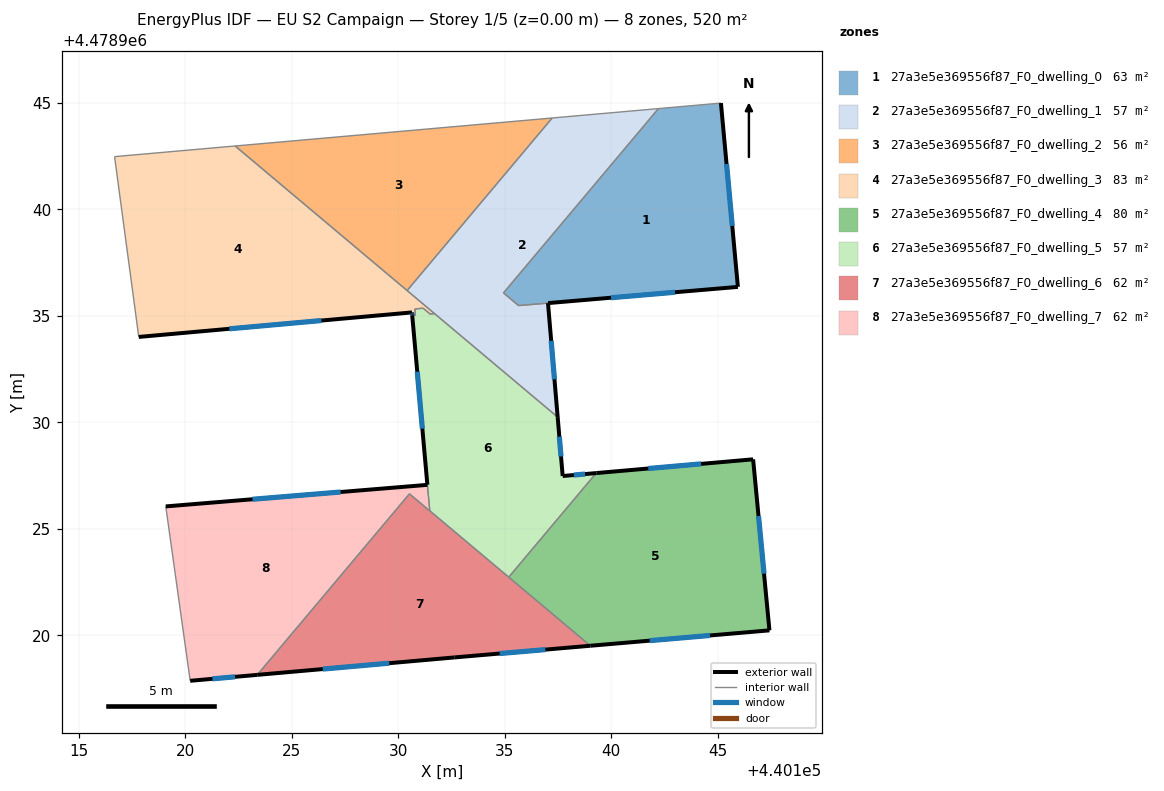
=== STOREY PLAN SPEC (per zone: floor XY polygon, exterior-wall plan segments, windows/doors) ===
zone 1: 27a3e5e369556f87_F0_dwelling_0  (62.8 m²)
  floor: (440145.95, 4478936.36) (440145.15, 4478944.99) (440142.22, 4478944.74) (440134.94, 4478936.08) (440135.65, 4478935.48)
  exterior wall: (440145.15, 4478944.99) – (440145.95, 4478936.36)  [8.7 m]
    window: (440145.41, 4478942.13) – (440145.68, 4478939.22)  [3.0 m²]
  exterior wall: (440145.95, 4478936.36) – (440137.03, 4478935.60)  [8.9 m]
    window: (440142.99, 4478936.11) – (440139.99, 4478935.85)  [3.0 m²]
  interior walls: 4
zone 2: 27a3e5e369556f87_F0_dwelling_1  (56.8 m²)
  floor: (440137.48, 4478930.25) (440137.03, 4478935.60) (440135.65, 4478935.48) (440134.94, 4478936.08) (440142.22, 4478944.74) (440137.22, 4478944.29) (440130.41, 4478936.19)
  exterior wall: (440137.03, 4478935.60) – (440137.48, 4478930.25)  [5.4 m]
    window: (440137.18, 4478933.83) – (440137.33, 4478932.02)  [1.8 m²]
  interior walls: 7
zone 3: 27a3e5e369556f87_F0_dwelling_2  (55.9 m²)
  floor: (440130.41, 4478936.19) (440137.22, 4478944.29) (440122.34, 4478942.98)
  interior walls: 3
zone 4: 27a3e5e369556f87_F0_dwelling_3  (83.0 m²)
  floor: (440131.70, 4478935.11) (440122.34, 4478942.98) (440116.67, 4478942.48) (440117.81, 4478934.01) (440130.64, 4478935.16) (440130.65, 4478935.01) (440130.80, 4478935.03) (440130.78, 4478935.33) (440131.16, 4478935.36) (440131.49, 4478935.09)
  exterior wall: (440130.65, 4478935.01) – (440130.64, 4478935.16)  [0.1 m]
    window: (440130.65, 4478935.06) – (440130.64, 4478935.11)  [0.1 m²]
  exterior wall: (440130.64, 4478935.16) – (440117.81, 4478934.01)  [12.9 m]
    window: (440126.39, 4478934.78) – (440122.06, 4478934.39)  [4.4 m²]
  interior walls: 9
zone 5: 27a3e5e369556f87_F0_dwelling_4  (79.8 m²)
  floor: (440147.43, 4478920.23) (440146.66, 4478928.26) (440139.29, 4478927.62) (440135.18, 4478922.73) (440139.02, 4478919.51)
  exterior wall: (440139.30, 4478927.62) – (440146.66, 4478928.26)  [7.4 m]
    window: (440141.74, 4478927.83) – (440144.22, 4478928.05)  [2.5 m²]
  exterior wall: (440146.66, 4478928.26) – (440147.43, 4478920.23)  [8.1 m]
    window: (440146.92, 4478925.60) – (440147.17, 4478922.89)  [2.7 m²]
  exterior wall: (440147.43, 4478920.23) – (440139.02, 4478919.51)  [8.4 m]
    window: (440144.64, 4478919.99) – (440141.80, 4478919.75)  [2.9 m²]
  interior walls: 2
zone 6: 27a3e5e369556f87_F0_dwelling_5  (57.5 m²)
  floor: (440135.18, 4478922.73) (440139.29, 4478927.62) (440137.72, 4478927.48) (440137.48, 4478930.25) (440131.70, 4478935.11) (440131.49, 4478935.09) (440131.17, 4478935.36) (440130.78, 4478935.33) (440130.80, 4478935.03) (440130.65, 4478935.01) (440131.36, 4478927.07) (440131.48, 4478925.85)
  exterior wall: (440131.36, 4478927.07) – (440130.65, 4478935.01)  [8.0 m]
    window: (440131.13, 4478929.70) – (440130.89, 4478932.38)  [2.7 m²]
  exterior wall: (440137.48, 4478930.25) – (440137.72, 4478927.48)  [2.8 m]
    window: (440137.56, 4478929.33) – (440137.64, 4478928.40)  [0.9 m²]
  exterior wall: (440137.72, 4478927.48) – (440139.29, 4478927.62)  [1.6 m]
    window: (440138.24, 4478927.53) – (440138.77, 4478927.57)  [0.5 m²]
  interior walls: 9
zone 7: 27a3e5e369556f87_F0_dwelling_6  (61.5 m²)
  floor: (440139.02, 4478919.51) (440131.48, 4478925.85) (440130.52, 4478926.64) (440123.38, 4478918.14) (440132.65, 4478918.96)
  exterior wall: (440139.02, 4478919.51) – (440132.65, 4478918.96)  [6.4 m]
    window: (440136.91, 4478919.33) – (440134.76, 4478919.14)  [2.2 m²]
  exterior wall: (440132.65, 4478918.96) – (440123.38, 4478918.14)  [9.3 m]
    window: (440129.57, 4478918.69) – (440126.45, 4478918.41)  [3.2 m²]
  interior walls: 4
zone 8: 27a3e5e369556f87_F0_dwelling_7  (62.3 m²)
  floor: (440131.47, 4478925.85) (440131.36, 4478927.07) (440119.08, 4478926.05) (440120.22, 4478917.86) (440123.38, 4478918.14) (440130.52, 4478926.64)
  exterior wall: (440123.38, 4478918.14) – (440120.22, 4478917.86)  [3.2 m]
    window: (440122.33, 4478918.05) – (440121.27, 4478917.96)  [1.1 m²]
  exterior wall: (440119.08, 4478926.05) – (440131.36, 4478927.07)  [12.3 m]
    window: (440123.15, 4478926.39) – (440127.29, 4478926.73)  [4.2 m²]
  interior walls: 4

=== DERIVED (storey summary) ===
Building: EU S2 Campaign
Storey: 1 of 5  (floor level z = 0.00 m)
Storey gross floor area: 519.5 m²
Zones on this storey: 8
  - 27a3e5e369556f87_F0_dwelling_0: floor 62.8 m²; exterior wall 17.6 m (52.8 m²); 2 window(s) 6.0 m²; WWR 11.4%
  - 27a3e5e369556f87_F0_dwelling_1: floor 56.8 m²; exterior wall 5.4 m (16.1 m²); 1 window(s) 1.8 m²; WWR 11.4%
  - 27a3e5e369556f87_F0_dwelling_2: floor 55.9 m²
  - 27a3e5e369556f87_F0_dwelling_3: floor 83.0 m²; exterior wall 13.0 m (39.1 m²); 2 window(s) 4.4 m²; WWR 11.4%
  - 27a3e5e369556f87_F0_dwelling_4: floor 79.8 m²; exterior wall 23.9 m (71.7 m²); 3 window(s) 8.1 m²; WWR 11.4%
  - 27a3e5e369556f87_F0_dwelling_5: floor 57.5 m²; exterior wall 12.3 m (37.0 m²); 3 window(s) 4.2 m²; WWR 11.4%
  - 27a3e5e369556f87_F0_dwelling_6: floor 61.5 m²; exterior wall 15.7 m (47.1 m²); 2 window(s) 5.4 m²; WWR 11.4%
  - 27a3e5e369556f87_F0_dwelling_7: floor 62.3 m²; exterior wall 15.5 m (46.5 m²); 2 window(s) 5.3 m²; WWR 11.4%
Zone adjacency (shared interzone walls):
  - 27a3e5e369556f87_F0_dwelling_0 ↔ 27a3e5e369556f87_F0_dwelling_1
  - 27a3e5e369556f87_F0_dwelling_1 ↔ 27a3e5e369556f87_F0_dwelling_2
  - 27a3e5e369556f87_F0_dwelling_1 ↔ 27a3e5e369556f87_F0_dwelling_3
  - 27a3e5e369556f87_F0_dwelling_1 ↔ 27a3e5e369556f87_F0_dwelling_5
  - 27a3e5e369556f87_F0_dwelling_2 ↔ 27a3e5e369556f87_F0_dwelling_3
  - 27a3e5e369556f87_F0_dwelling_3 ↔ 27a3e5e369556f87_F0_dwelling_5
  - 27a3e5e369556f87_F0_dwelling_4 ↔ 27a3e5e369556f87_F0_dwelling_5
  - 27a3e5e369556f87_F0_dwelling_4 ↔ 27a3e5e369556f87_F0_dwelling_6
  - 27a3e5e369556f87_F0_dwelling_5 ↔ 27a3e5e369556f87_F0_dwelling_6
  - 27a3e5e369556f87_F0_dwelling_5 ↔ 27a3e5e369556f87_F0_dwelling_7
  - 27a3e5e369556f87_F0_dwelling_6 ↔ 27a3e5e369556f87_F0_dwelling_7